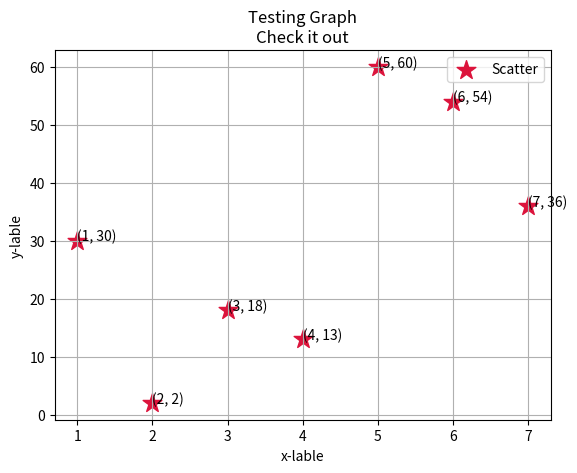

This chart was generated by the following Python code:
from matplotlib import pyplot as plt

fig = plt.figure()
ax = fig.add_subplot(111)

A = -0.75, -0.25, 0, 0.25, 0.5, 0.75, 1.0
B = 0.73, 0.97, 1.0, 0.97, 0.88, 0.73, 0.54

plt.plot(A,B)
for xy in zip(A, B):                                       # <--
    ax.annotate('(%s, %s)' % xy, xy=xy, textcoords='data') # <--

plt.grid()
plt.show()
plt.clf()

x=[1,2,3,4,5,6,7]
y=[30,2,18,13,60,54,36]

fig = plt.figure()
ax = fig.add_subplot(111)

plt.scatter(x,y,s=200,marker="*",color='#DC143C',label="Scatter")
for xy in zip(x, y):                                       # <--
    ax.annotate('(%s, %s)' % xy, xy=xy,textcoords='data') # <--

plt.xlabel("x-lable")
plt.ylabel("y-lable")
plt.title("Testing Graph\nCheck it out")

plt.legend()
plt.grid()
plt.show()

names=zip(A,B)
print(names)